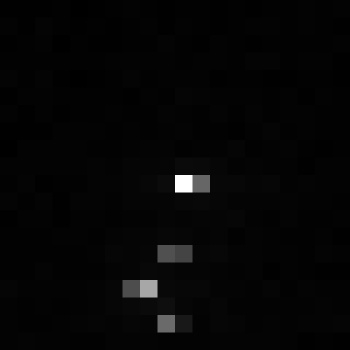

Data behind this chart, as committed beside it:
, xmin, ymin, lat, lon, area, perimeter, max_nanowatts, min_nanowatts, moonlight_illumination, clear_sky_confidence, mean_nanowatts
0, 852, 3532, -5.209, -5.209, 2.0, 0.0, 41.81, 0.04289, 11.85, 0.0, 0.897
